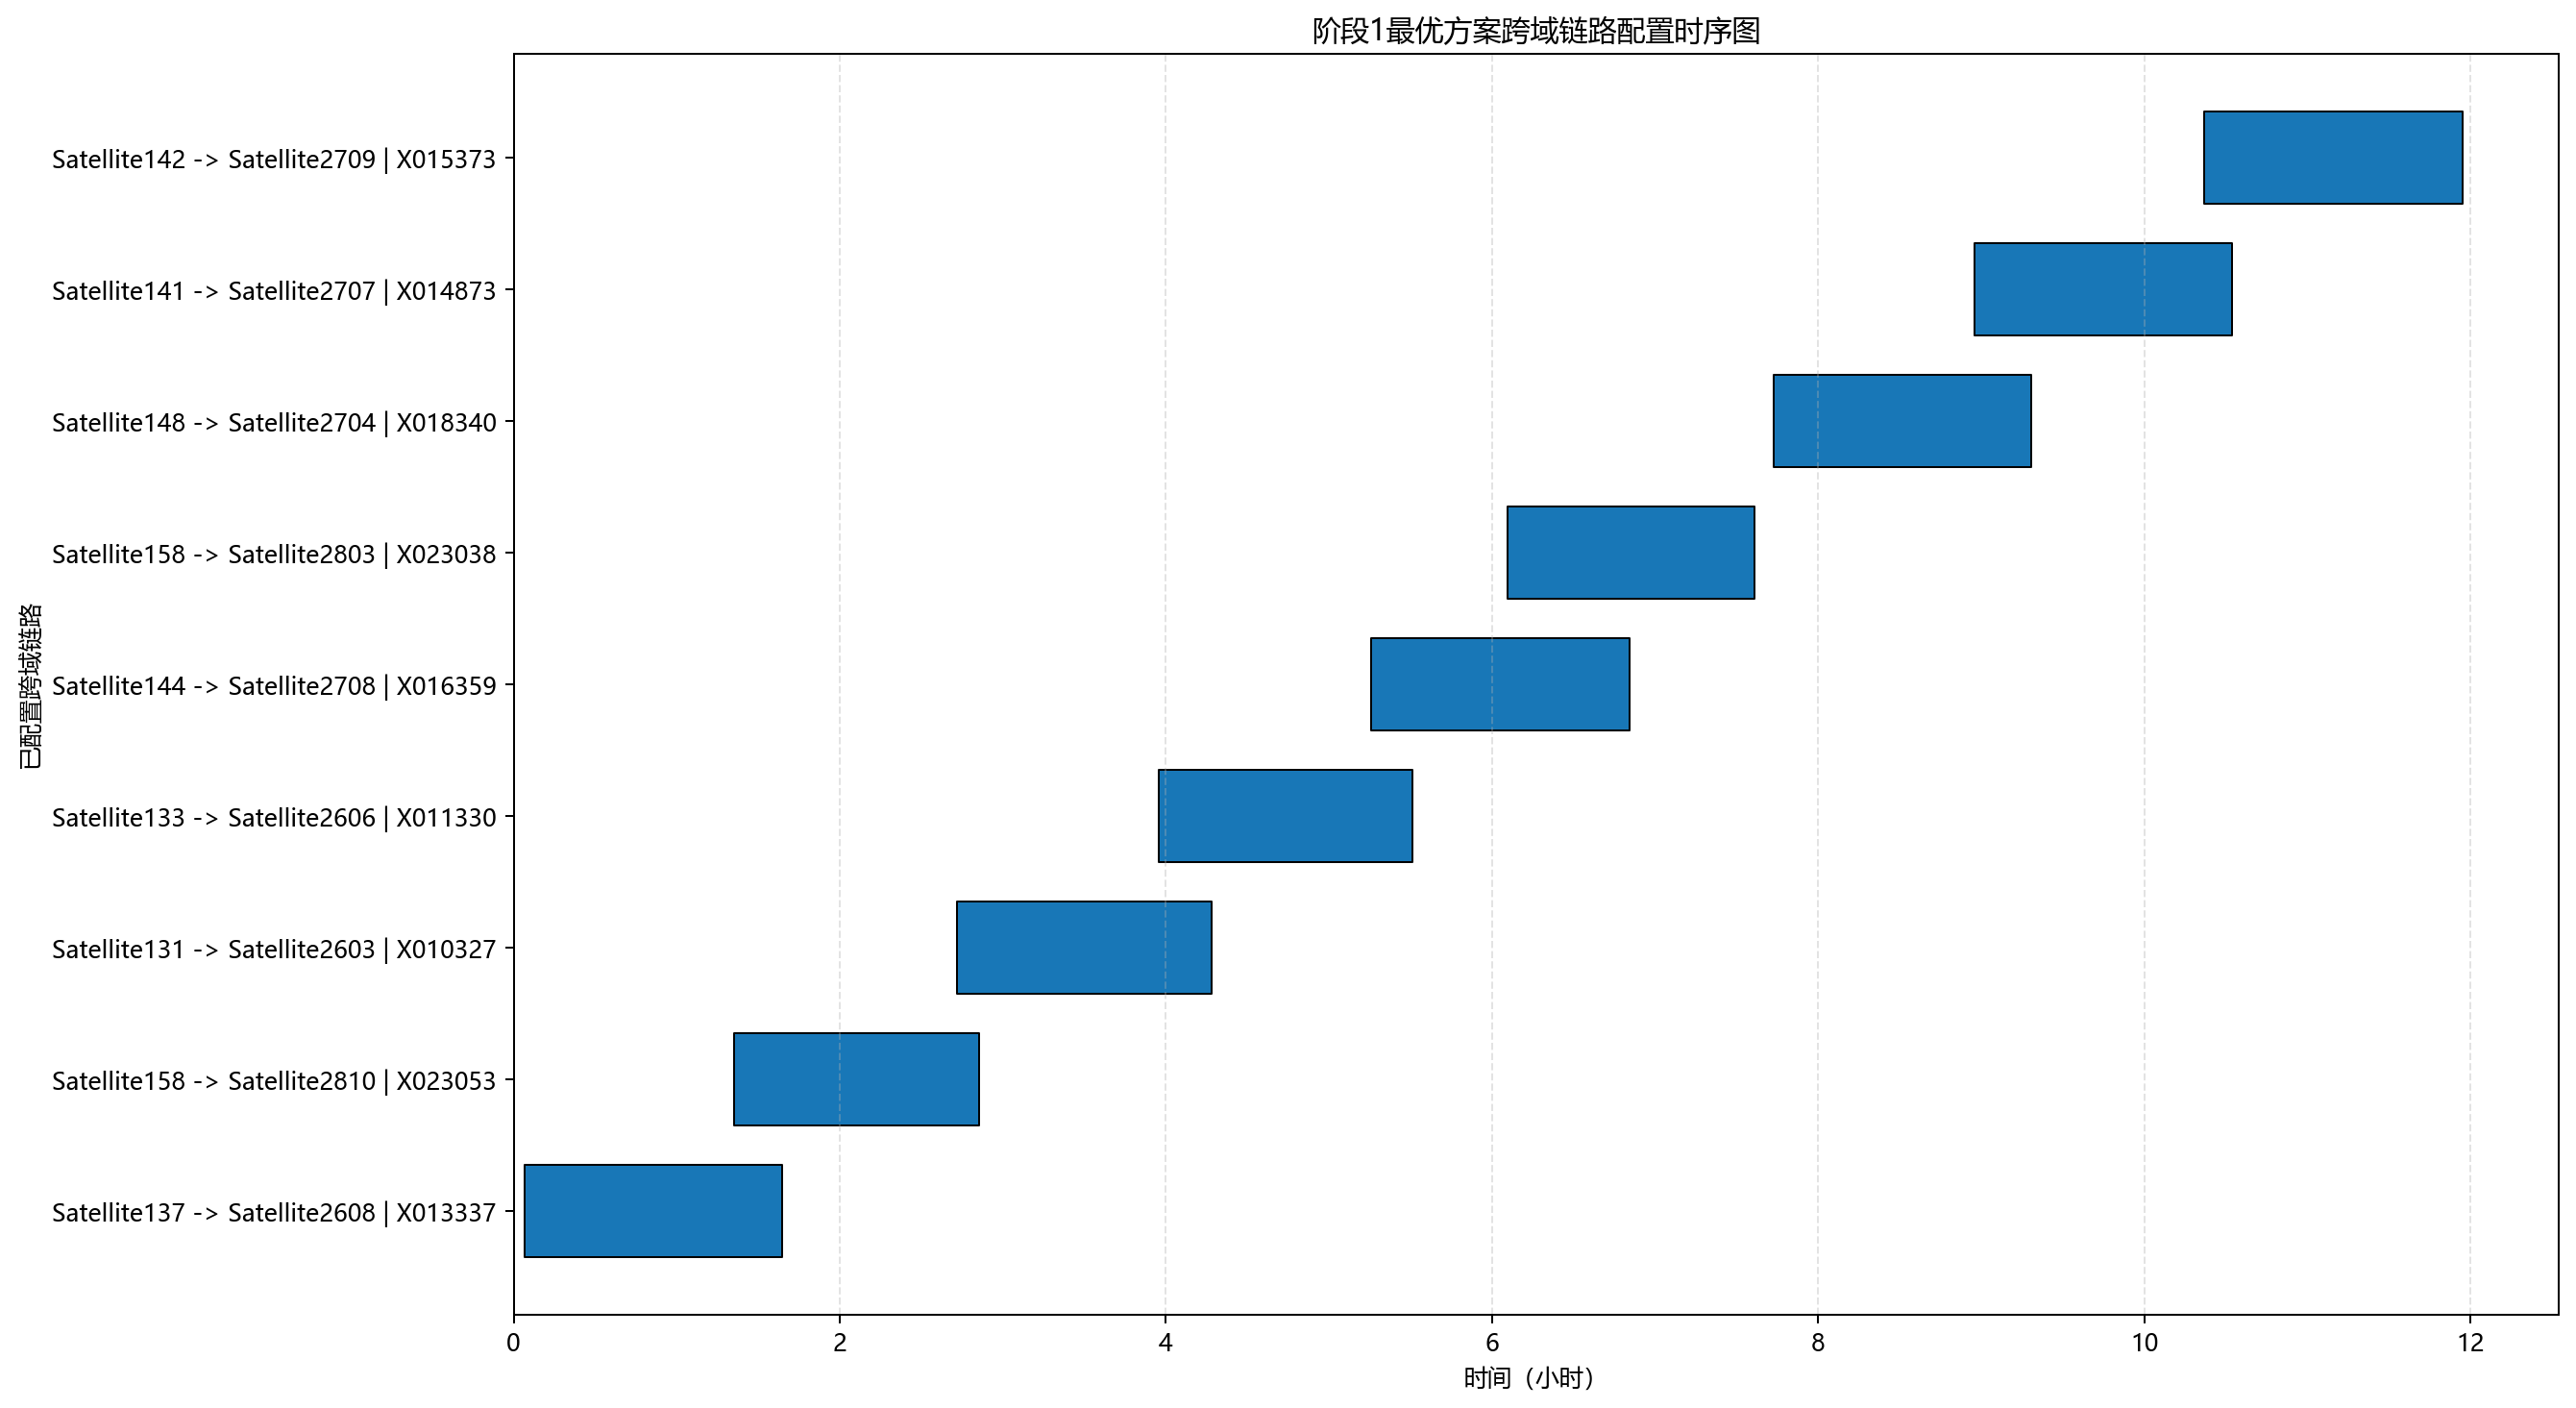

The data file committed next to this chart (first rows):
rank, window_id, a, b, on, off, duration
1, X013337, Satellite137, Satellite2608, 239.4, 5919, 5679
2, X023053, Satellite158, Satellite2810, 4859, 10286, 5428
3, X010327, Satellite131, Satellite2603, 9787, 15414, 5627
4, X011330, Satellite133, Satellite2606, 14234, 19845, 5612
5, X016359, Satellite144, Satellite2708, 18942, 24635, 5693
6, X023038, Satellite158, Satellite2803, 21939, 27392, 5453
7, X018340, Satellite148, Satellite2704, 27822, 33509, 5687
8, X014873, Satellite141, Satellite2707, 32260, 37946, 5686
9, X015373, Satellite142, Satellite2709, 37331, 43019, 5688
